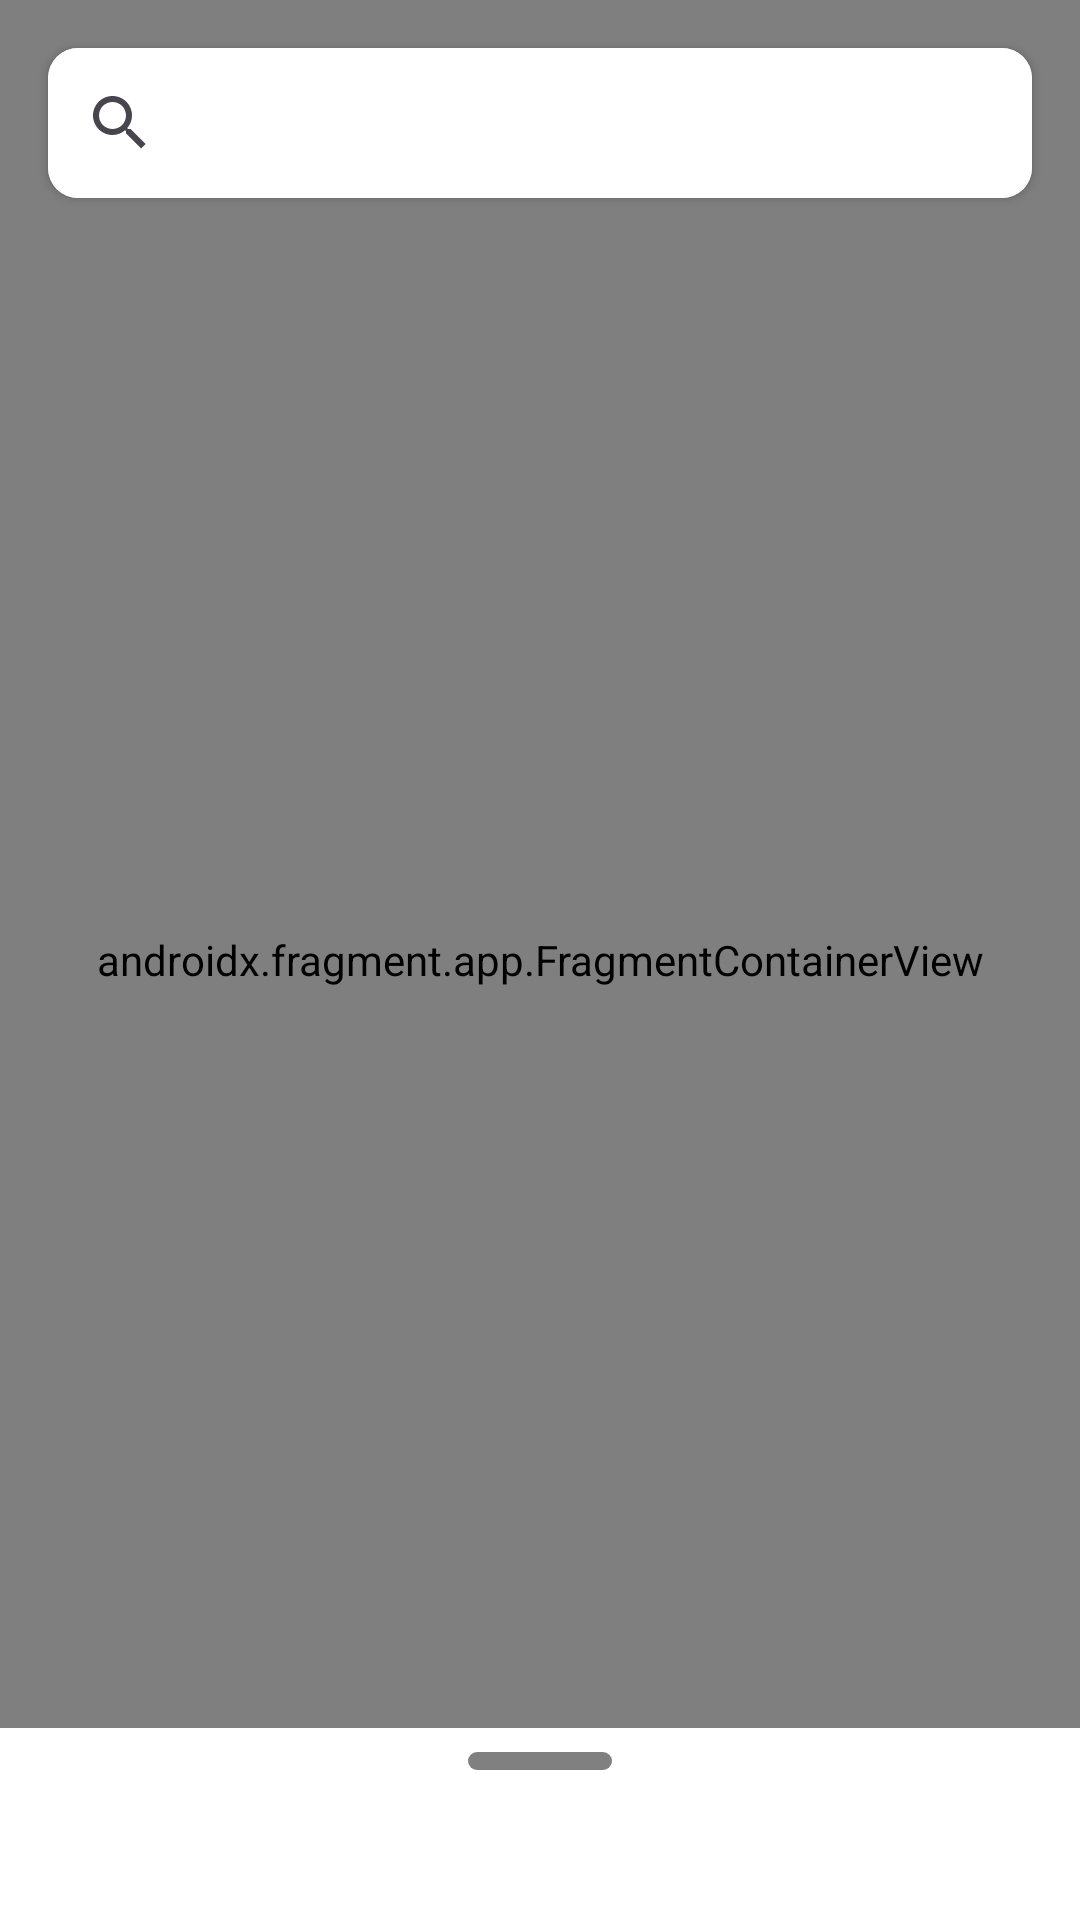

Layout XML and referenced resources for this Android screen:
<!-- AndroidManifest.xml: application theme Theme.KotlinAndroidExample -->
<!-- res/layout/fragment_explore.xml -->
<?xml version="1.0" encoding="utf-8"?>
<androidx.coordinatorlayout.widget.CoordinatorLayout xmlns:android="http://schemas.android.com/apk/res/android"
    android:layout_width="match_parent"
    android:layout_height="match_parent"
    xmlns:app="http://schemas.android.com/apk/res-auto"
    tools:context=".views.explore.ExploreFragment"
    xmlns:tools="http://schemas.android.com/tools">

    
    
    
    
    

    <androidx.fragment.app.FragmentContainerView
        android:id="@+id/explore_map"
        android:name="com.google.android.gms.maps.SupportMapFragment"
        android:layout_width="match_parent"
        android:layout_height="match_parent"
        tools:context=".views.explore.ExploreFragment" />

    <LinearLayout
        android:layout_width="match_parent"
        android:layout_height="match_parent"
        android:orientation="vertical">

        <androidx.cardview.widget.CardView
            android:layout_width="match_parent"
            android:layout_margin="16dp"
            android:layout_height="50dp"
            app:cardCornerRadius="10dp">

            <androidx.appcompat.widget.SearchView

                android:layout_width="match_parent"
                android:layout_height="match_parent"
                android:background="@android:color/white"
                app:submitBackground="@null" />
        </androidx.cardview.widget.CardView>

        <View
            android:layout_height="0dp"
            android:layout_width="match_parent"
            android:layout_weight="1" />

        <include layout="@layout/view_explore_bottom_sheet" />

    </LinearLayout>

    <include
        layout="@layout/view_explore_carousel"
        android:layout_gravity="bottom"
        android:layout_marginBottom="96dp"
        android:background="@color/white"
        android:layout_width="match_parent"
        android:layout_height="200dp" />
</androidx.coordinatorlayout.widget.CoordinatorLayout>
<!-- res/layout/view_explore_bottom_sheet.xml (included above) -->
<?xml version="1.0" encoding="utf-8"?>
<androidx.coordinatorlayout.widget.CoordinatorLayout xmlns:android="http://schemas.android.com/apk/res/android"
    xmlns:app="http://schemas.android.com/apk/res-auto"

    android:layout_height="wrap_content"
    android:layout_width="match_parent">

    <View
        android:id="@+id/shadow"
        android:layout_width="match_parent"
        android:layout_height="16dp"
        android:background="@drawable/bottom_sheet_shadow"
        app:layout_anchor="@id/bottom_sheet" />

    <LinearLayout
        android:layout_width="match_parent"
        android:layout_height="wrap_content"
        android:id="@+id/bottom_sheet"
        android:orientation="vertical"
        android:fitsSystemWindows="false"
        android:background="#FFF"
        app:layout_behavior="com.google.android.material.bottomsheet.BottomSheetBehavior">

        <ImageView
            android:layout_width="wrap_content"
            android:layout_height="wrap_content"
            android:paddingVertical="8dp"
            android:layout_gravity="center"
            android:src="@drawable/remove_24"
            android:scaleType="centerCrop" />

        
        
        
        
        

        

        <HorizontalScrollView
            android:layout_width="match_parent"
            android:layout_height="wrap_content"
            android:scrollbars="none">

            <LinearLayout
                android:id="@+id/list_filter_item"
                android:layout_width="wrap_content"
                android:layout_height="wrap_content"
                android:orientation="horizontal">

                <View
                    android:layout_width="16dp"
                    android:layout_height="0dp" />
            </LinearLayout>
        </HorizontalScrollView>

        <androidx.core.widget.NestedScrollView
            android:layout_width="match_parent"
            android:layout_height="match_parent"
            android:orientation="vertical"
            android:paddingHorizontal="8dp"
            android:paddingBottom="50dp"

            android:fillViewport="true"
            android:elevation="5dp">

            <androidx.recyclerview.widget.RecyclerView
                android:id="@+id/explore_bottomsheet_rcv"
                android:layout_width="match_parent"
                android:layout_height="wrap_content">

            </androidx.recyclerview.widget.RecyclerView>

        </androidx.core.widget.NestedScrollView>
    </LinearLayout>

</androidx.coordinatorlayout.widget.CoordinatorLayout>
<!-- res/layout/view_explore_carousel.xml (included above) -->
<?xml version="1.0" encoding="utf-8"?>
<androidx.coordinatorlayout.widget.CoordinatorLayout xmlns:android="http://schemas.android.com/apk/res/android"
    android:layout_width="match_parent"
    android:layout_height="match_parent">


    <androidx.recyclerview.widget.RecyclerView
        android:id="@+id/explore_crs_vp"
        android:orientation="horizontal"
        android:layout_width="match_parent"
        android:layout_height="match_parent" />
    
    
    
    
    
    

</androidx.coordinatorlayout.widget.CoordinatorLayout>
<!-- resources referenced by this layout -->
<resources>
  <color name="white">#FFFFFFFF</color>
  <!-- drawable remove_24 (drawable) -->
  <?xml version="1.0" encoding="UTF-8"?>
  <shape xmlns:android="http://schemas.android.com/apk/res/android"
      android:shape="rectangle">
    <corners android:radius="36dp" />
    <solid android:color="#808080" />
    <size android:width="48dp"
      android:height="6dp"/>
    
  </shape>
  <style name="Theme.KotlinAndroidExample" parent="Base.Theme.KotlinAndroidExample">
          
          <item name="android:navigationBarColor">@android:color/transparent</item>
          <item name="android:statusBarColor">@android:color/transparent</item>
          <item name="android:windowLightStatusBar">?attr/isLightTheme</item>
      </style>
  <style name="Base.Theme.KotlinAndroidExample" parent="Theme.Material3.DayNight.NoActionBar">
          
          <item name="colorPrimary">@color/my_light_primary</item>
  
      </style>
  <color name="my_light_primary">#FF6750A4</color>
</resources>
